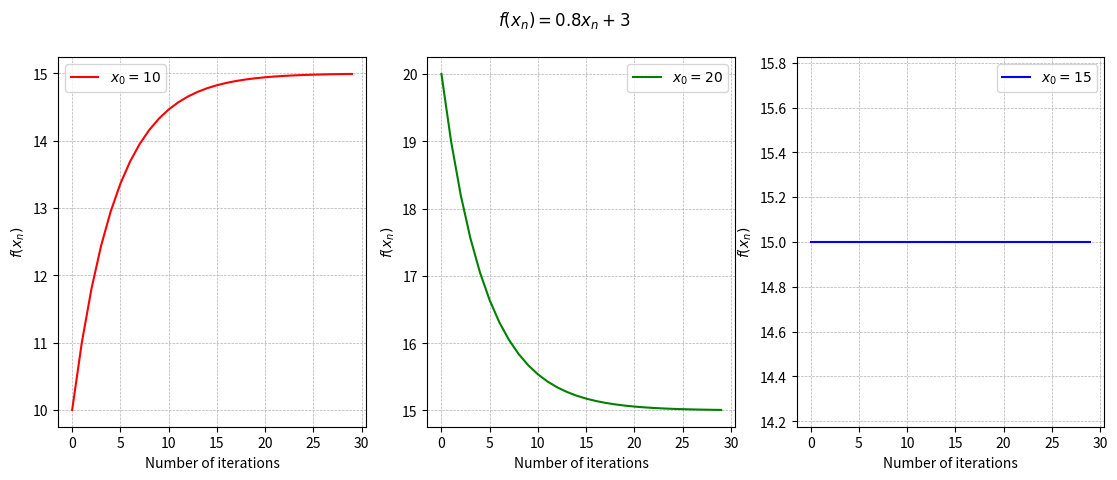

Here is the Python script that generated this plot:
import matplotlib.pyplot as plt
import numpy as np
plt.rcParams['figure.dpi']=100

def contractiveMap(alpha,beta,initial_point,iterations):
    f = lambda xn: alpha*xn + beta
    seq = [initial_point]
    x = initial_point
    for i in range(iterations-1):
        x = f(x)
        seq.append(x)
    return seq

def plot_contractiveMap(alpha,beta):
  fig,ax = plt.subplots(1,3)
  fig.set_figwidth(4.5*3)
  fig.suptitle("$f(x_n) = {}x_n+{}$".format(alpha,beta))
  ax[0].plot(range(30),contractiveMap(alpha,beta,10,30),label="$x_0 = 10$", color ="red",linestyle = "-")
  ax[0].set_xlabel("Number of iterations")
  ax[0].set_ylabel("$f(x_n)$")
  ax[0].legend()
  ax[0].grid(linestyle = '--', linewidth = 0.5)

  ax[1].plot(range(30),contractiveMap(alpha,beta,20,30),label="$x_0 = 20$",color = "green",linestyle = "-")
  ax[1].set_xlabel("Number of iterations")
  ax[1].set_ylabel("$f(x_n)$")
  ax[1].legend()
  ax[1].grid(linestyle = '--', linewidth = 0.5)

  ax[2].plot(range(30),contractiveMap(alpha,beta,15,30),label="$x_0 = 15$",color = "blue",linestyle = "-")
  ax[2].set_xlabel("Number of iterations")
  ax[2].set_ylabel("$f(x_n)$")
  ax[2].legend()
  ax[2].grid(linestyle = '--', linewidth = 0.5)

if __name__ == "__main__":
  
 plot_contractiveMap(.8,3)
 plt.show()